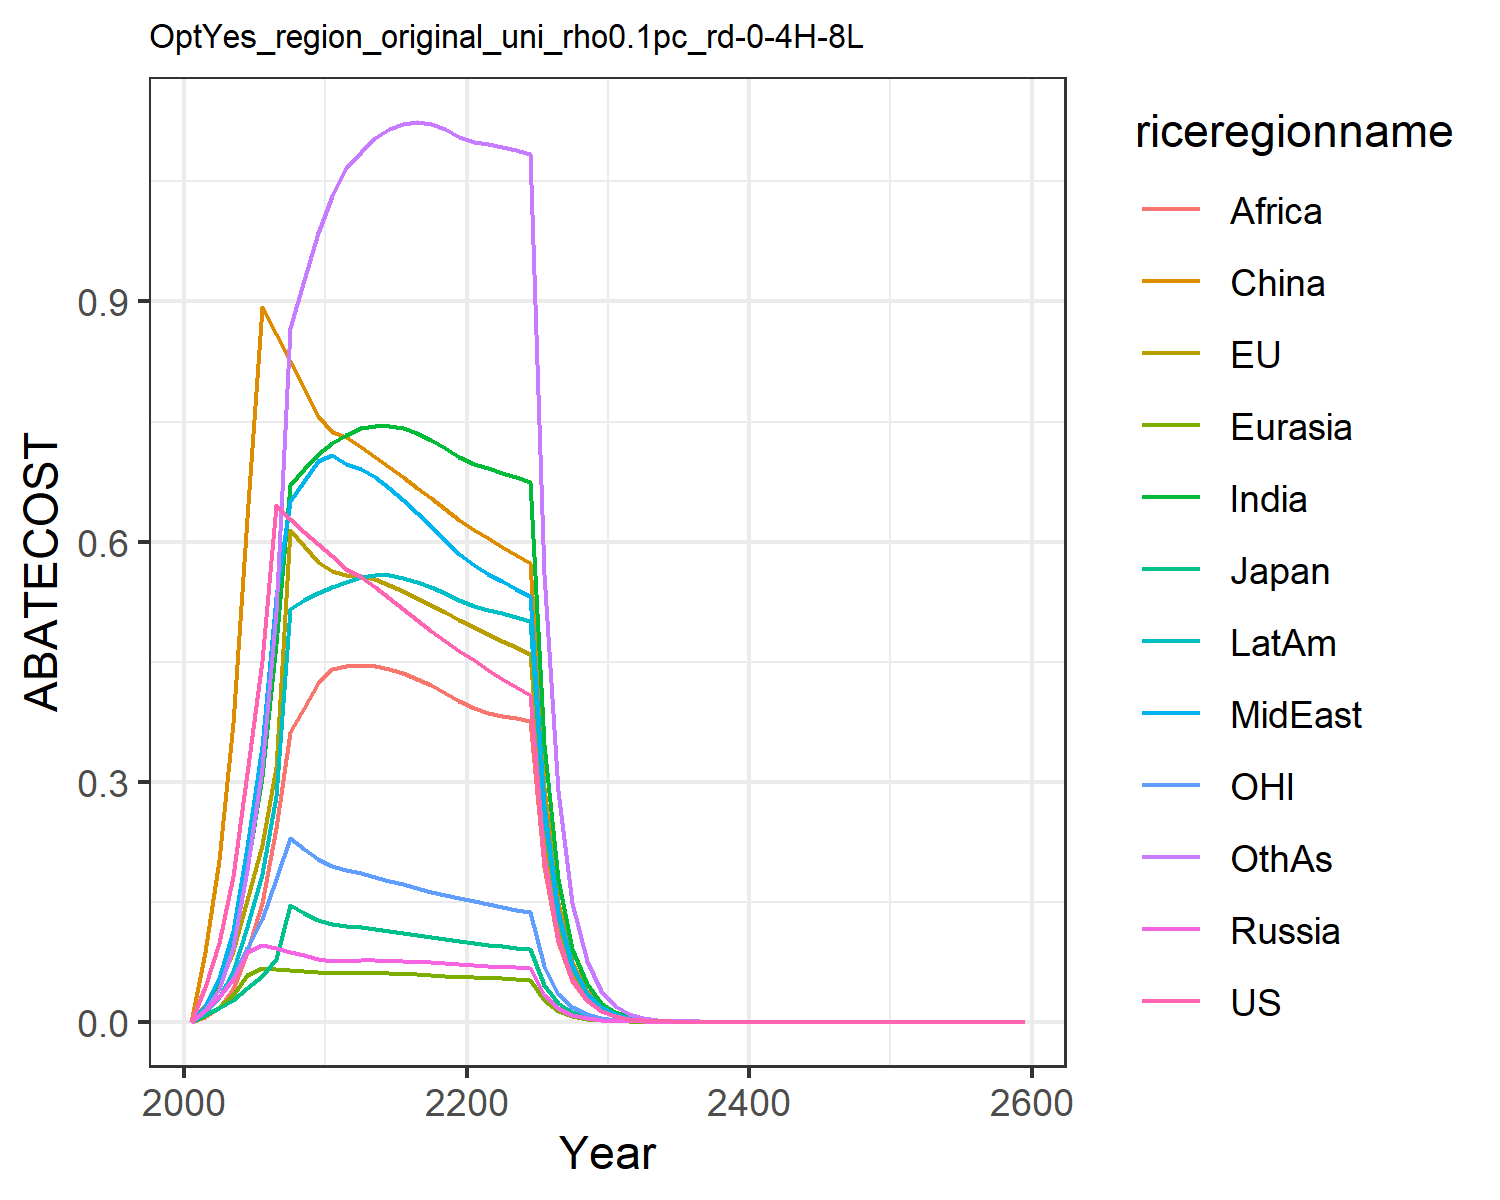

The file beside this chart, header and first rows:
0.0, 0.0, 0.0, 0.0, 0.0, 0.0, 0.0, 0.0, 0.0, 0.0, 0.0, 0.0
0.04312, 0.02065, 0.007939, 0.01408, 0.007767, 0.08683, 0.01717, 0.02022, 0.005796, 0.01154, 0.01353, 0.01428
0.09865, 0.04763, 0.01653, 0.03053, 0.01814, 0.2027, 0.04681, 0.05416, 0.01741, 0.03032, 0.03051, 0.04118
0.1817, 0.08833, 0.02763, 0.05329, 0.03384, 0.373, 0.09953, 0.114, 0.0409, 0.06283, 0.05517, 0.09303
0.3109, 0.1521, 0.04207, 0.08735, 0.05847, 0.6297, 0.1923, 0.2183, 0.08684, 0.1181, 0.09186, 0.1899
0.4504, 0.2213, 0.05701, 0.09645, 0.06707, 0.8936, 0.3057, 0.3445, 0.1484, 0.1844, 0.1289, 0.317
0.6454, 0.3179, 0.07863, 0.09197, 0.06604, 0.8597, 0.4724, 0.5311, 0.2418, 0.2824, 0.1785, 0.5118
0.6276, 0.6139, 0.1462, 0.08745, 0.06473, 0.8257, 0.6706, 0.6512, 0.3617, 0.5154, 0.2292, 0.8664
0.6116, 0.5941, 0.1364, 0.08297, 0.06321, 0.7916, 0.6912, 0.6759, 0.3925, 0.5268, 0.2155, 0.9274
0.5972, 0.5745, 0.1276, 0.07856, 0.06153, 0.7574, 0.7088, 0.7002, 0.4232, 0.536, 0.2029, 0.9857
0.5823, 0.5631, 0.1221, 0.07644, 0.06073, 0.7367, 0.7228, 0.7079, 0.4411, 0.5437, 0.1944, 1.032
0.5656, 0.5585, 0.1194, 0.07633, 0.06076, 0.7305, 0.7333, 0.6974, 0.445, 0.5491, 0.1892, 1.066
0.5562, 0.5575, 0.1181, 0.07672, 0.06092, 0.7179, 0.7413, 0.6912, 0.4457, 0.5561, 0.1855, 1.087
0.5435, 0.5528, 0.116, 0.0766, 0.06073, 0.7056, 0.7448, 0.6804, 0.4442, 0.5585, 0.1811, 1.104
0.5296, 0.5461, 0.1135, 0.07617, 0.06031, 0.693, 0.7447, 0.6668, 0.4406, 0.5578, 0.1764, 1.115
0.5156, 0.5383, 0.111, 0.07556, 0.05972, 0.6803, 0.7414, 0.6517, 0.4353, 0.5547, 0.1717, 1.122
0.5018, 0.5297, 0.1084, 0.07483, 0.05902, 0.6672, 0.7355, 0.6356, 0.4284, 0.5497, 0.1671, 1.124
0.4886, 0.5208, 0.1058, 0.07402, 0.05822, 0.654, 0.7274, 0.6189, 0.4202, 0.5432, 0.1626, 1.122
0.4759, 0.5116, 0.1033, 0.07315, 0.05735, 0.6406, 0.7173, 0.6019, 0.411, 0.5355, 0.1583, 1.115
0.4638, 0.5023, 0.1009, 0.07224, 0.05643, 0.6272, 0.7058, 0.5848, 0.4009, 0.5269, 0.1542, 1.106
0.4519, 0.4933, 0.09859, 0.07122, 0.05556, 0.6149, 0.6968, 0.5707, 0.3924, 0.5199, 0.1503, 1.099
0.4401, 0.4847, 0.0964, 0.0701, 0.05479, 0.6039, 0.6914, 0.5601, 0.3861, 0.5151, 0.1466, 1.096
0.4288, 0.4762, 0.0943, 0.06895, 0.05402, 0.5934, 0.6861, 0.5502, 0.3825, 0.5104, 0.1431, 1.093
0.418, 0.4679, 0.09228, 0.06778, 0.05325, 0.583, 0.6806, 0.5408, 0.3792, 0.5056, 0.1397, 1.089
0.4077, 0.4597, 0.09033, 0.06663, 0.05247, 0.5729, 0.6746, 0.5316, 0.3759, 0.5005, 0.1365, 1.084
0.2064, 0.2343, 0.0459, 0.03397, 0.02682, 0.2921, 0.3466, 0.2711, 0.1932, 0.2569, 0.06924, 0.5588
0.1045, 0.1194, 0.02332, 0.01732, 0.0137, 0.1489, 0.1779, 0.1382, 0.09923, 0.1318, 0.03513, 0.2878
0.05294, 0.06083, 0.01185, 0.008821, 0.006991, 0.07583, 0.09122, 0.07044, 0.0509, 0.06751, 0.01782, 0.148
0.02681, 0.03097, 0.00602, 0.004492, 0.003566, 0.03861, 0.04671, 0.03587, 0.02607, 0.03455, 0.00904, 0.07595
0.01358, 0.01576, 0.003057, 0.002286, 0.001817, 0.01965, 0.02389, 0.01825, 0.01334, 0.01767, 0.004585, 0.03894
0.006864, 0.008002, 0.001549, 0.001161, 0.000924, 0.009975, 0.01219, 0.00927, 0.006808, 0.009008, 0.00232, 0.0199
0.003464, 0.00405, 0.0007828, 0.0005877, 0.0004685, 0.005046, 0.006199, 0.004696, 0.003463, 0.004578, 0.001171, 0.01014
0.001747, 0.002048, 0.0003953, 0.0002973, 0.0002373, 0.00255, 0.003149, 0.002377, 0.001759, 0.002323, 0.0005909, 0.005158
0.0008807, 0.001035, 0.0001995, 0.0001503, 0.0001201, 0.001288, 0.001598, 0.001202, 0.0008929, 0.001178, 0.000298, 0.002621
0.000444, 0.0005227, 0.0001007, 7.596742574687798e-5, 6.0773470788425255e-5, 0.0006503, 0.0008101, 0.0006079, 0.0004528, 0.0005968, 0.0001502, 0.00133
0.0002238, 0.0002639, 5.0781383549898046e-5, 3.837985215562047e-5, 3.073225494423419e-5, 0.0003282, 0.0004105, 0.0003072, 0.0002294, 0.0003022, 7.571961086038578e-5, 0.0006748
0.0001128, 0.0001332, 2.5615324846913042e-5, 1.9385073087172594e-5, 1.553544280863285e-5, 0.0001656, 0.0002079, 0.0001552, 0.0001162, 0.000153, 3.816640664429047e-5, 0.000342
5.6864317514162325e-5, 6.72537347019968e-5, 1.2919813698760323e-5, 9.788997232686772e-6, 7.850973449321406e-6, 8.353391764598175e-5, 0.0001052, 7.841487114238674e-5, 5.881130616707026e-5, 7.738060097640111e-5, 1.9236803819049432e-5, 0.0001733
2.8663049817199976e-5, 3.393999545072641e-5, 6.5160082246053526e-6, 4.942292694457287e-6, 3.966525476928379e-6, 4.213103834170962e-5, 5.3234885925183175e-5, 3.9600550438188526e-5, 2.9754321427266602e-5, 3.913285061326266e-5, 9.695477629104005e-6, 8.772904454472891e-5
1.4447866041001644e-5, 1.7125499435476587e-5, 3.286101497568679e-6, 2.494869727396056e-6, 2.0035335849788446e-6, 2.1245809204936014e-5, 2.6924350764210973e-5, 1.9994809645881184e-5, 1.5047369216699828e-5, 1.9783705038440475e-5, 4.886449208852947e-6, 4.439691254648475e-5
7.282564006438235e-6, 8.640082423452597e-6, 1.657134105860579e-6, 1.2592273023978144e-6, 1.0117965632315635e-6, 1.0712322868514115e-5, 1.3612742128515631e-5, 1.0093822832886316e-5, 7.606951346418568e-6, 9.998746073725557e-6, 2.462676046301069e-6, 2.245822060861093e-5
3.6708299804036425e-6, 4.358544561988738e-6, 8.356301621585779e-7, 6.3548257044087e-7, 5.108683408727102e-7, 5.400567709552057e-6, 6.880377994183661e-6, 5.09476529244508e-6, 3.844290580307026e-6, 5.0520561904236105e-6, 1.2411149013449637e-6, 1.1356110485007407e-5
1.8503054314419657e-6, 2.1984621032795404e-6, 4.2135895669529576e-7, 3.2066526773090527e-7, 2.5790032201221485e-7, 2.722361395988381e-6, 3.476629513999674e-6, 2.571162628189249e-6, 1.942188818427554e-6, 2.5520366754931617e-6, 6.2547247784855e-7, 5.740265533167466e-6
9.326560891007182e-7, 1.108803681811292e-6, 2.1245824893349302e-7, 1.6179079701902523e-7, 1.3017538752631622e-7, 1.372168028621938e-6, 1.7562877830450199e-6, 1.2974115660917916e-6, 9.80954851553797e-7, 1.288878190545493e-6, 3.152074216758942e-7, 2.9006620919810757e-6
4.701087537003433e-7, 5.591808975061178e-7, 1.0712222186179805e-7, 8.162320350625871e-8, 6.569710509886569e-8, 6.915570486681248e-7, 8.870224535917471e-7, 6.545972781435307e-7, 4.953364339104981e-7, 6.508068560362312e-7, 1.588462922430032e-7, 1.4653394873701125e-6
2.3695922462021641e-7, 2.8197811309277316e-7, 5.4009650136377327e-8, 4.117515705004567e-8, 3.3151987933657515e-8, 3.485070324798482e-7, 4.4790372133095206e-7, 3.3023542386241945e-7, 2.5006644942519365e-7, 3.285608287280827e-7, 8.004800195878175e-8, 7.400604178422825e-7
1.1943928206464053e-7, 1.4218276568479167e-7, 2.723015234424021e-8, 2.0769316330771214e-8, 1.6727228401472634e-8, 1.756148182552425e-7, 2.261280190450598e-7, 1.665829328696707e-7, 1.2621869629249523e-7, 1.6584798829323892e-7, 4.033824485211681e-8, 3.736754712416301e-7
6.020310326283766e-8, 7.168854833796862e-8, 1.3728297988215968e-8, 1.0475568848053748e-8, 8.439059710778135e-9, 8.848706626190529e-8, 1.1414356421894675e-7, 8.402309420131009e-8, 6.369617652938968e-8, 8.370318964978431e-8, 2.0327168706745135e-8, 1.8863841047926662e-7
3.0345101021962155e-8, 3.614318434650443e-8, 6.921052885565615e-9, 5.283289187002546e-9, 4.2571989907442884e-9, 4.4583086152903056e-8, 5.760799656091006e-8, 4.2377147673700274e-8, 3.213896914977956e-8, 4.2239344016336945e-8, 1.024307779769628e-8, 9.520998133376305e-8
1.5295237761041135e-8, 1.822129052394535e-8, 3.4891314883586418e-9, 2.6644349010297265e-9, 2.1474221267131885e-9, 2.246128360533563e-8, 2.907064585720216e-8, 2.1371395799980995e-8, 1.621385149558909e-8, 2.1312828188247856e-8, 5.161524831974569e-9, 4.8046249292887736e-8
7.709420996203967e-9, 9.18565291056627e-9, 1.7589479679497533e-9, 1.3436376956141734e-9, 1.0831232784046643e-9, 1.1315540913210112e-8, 1.4668064961021928e-8, 1.0777178997289424e-8, 8.17866114963496e-9, 1.0752727775650497e-8, 2.600877014615793e-9, 2.4241988460701815e-8
3.885842130973885e-9, 4.63042659577499e-9, 8.867064514410452e-10, 6.775443607038791e-10, 5.462713691519793e-10, 5.700255996621562e-9, 7.400180746185108e-9, 5.434392503231714e-9, 4.125014975795702e-9, 5.424432187855533e-9, 1.3105576327786298e-9, 1.2229680798178914e-8
1.9586029315408206e-9, 2.3340694503635047e-9, 4.4699085699860475e-10, 3.4164395361257643e-10, 2.754938273286606e-10, 2.8713986900304092e-9, 3.733084476326788e-9, 2.7401416528310576e-9, 2.0802767359084927e-9, 2.736226088773849e-9, 6.603697944606593e-10, 6.168874092224901e-9
9.872008466464499e-10, 1.17649452169145e-9, 2.2532528743648665e-10, 1.7226298641651386e-10, 1.3892830221979008e-10, 1.446353225507824e-9, 1.8830136979394745e-9, 1.3815713400751926e-9, 1.0489950977160634e-9, 1.3801152333852274e-9, 3.3274634302843767e-10, 3.1113280440991984e-9
4.975795672004978e-10, 5.929947287339323e-10, 1.135832598934732e-10, 8.685484554663791e-11, 7.005631788458e-11, 7.285149276855314e-10, 9.497364201302576e-10, 6.965525486030552e-10, 5.289159052937614e-10, 6.960615796096259e-10, 1.6766199603478512e-10, 1.5690598767541092e-9
2.507942046796799e-10, 2.988806780571918e-10, 5.725486053244475e-11, 4.379065597297901e-11, 3.532512395382197e-11, 3.669332798835793e-10, 4.789829712223492e-10, 3.511692826725002e-10, 2.666639342331157e-10, 3.510361757307936e-10, 8.447952193126151e-11, 7.912091348402596e-10
1.2640680190601484e-10, 1.5063715570565977e-10, 2.886054479177549e-11, 2.2077785252646347e-11, 1.7811552673643647e-11, 1.8480832500028376e-10, 2.4155026050088803e-10, 1.7703651358799249e-10, 1.3443418919553353e-10, 1.7702339205768891e-10, 4.256610873176979e-11, 3.989375937641836e-10
6.371202884415241e-11, 7.59197384422012e-11, 1.454759752165834e-11, 1.1130570611300238e-11, 8.980557036964056e-12, 9.30771000377184e-11, 1.2180586267162508e-10, 8.92471478111526e-11, 6.776820207499002e-11, 8.92660733545675e-11, 2.144728590572635e-11, 2.0113330520393827e-10
3.211223479143577e-11, 3.826190599765671e-11, 7.332854029448905e-12, 5.61136253975394e-12, 4.527826058045986e-12, 4.687616155560782e-11, 6.141926855001025e-11, 4.498962270867078e-11, 3.415982781732478e-11, 4.5011281789993284e-11, 1.0806294800553099e-11, 1.0139849183649289e-10
1.6185189715392975e-11, 1.928273713667715e-11, 3.696155225719681e-12, 2.828845357792613e-12, 2.282772140087113e-12, 2.3607501899478814e-11, 3.096842601701059e-11, 2.267869593870501e-11, 1.721794410157258e-11, 2.269538128470275e-11, 5.444744921899222e-12, 5.111522751433037e-11
